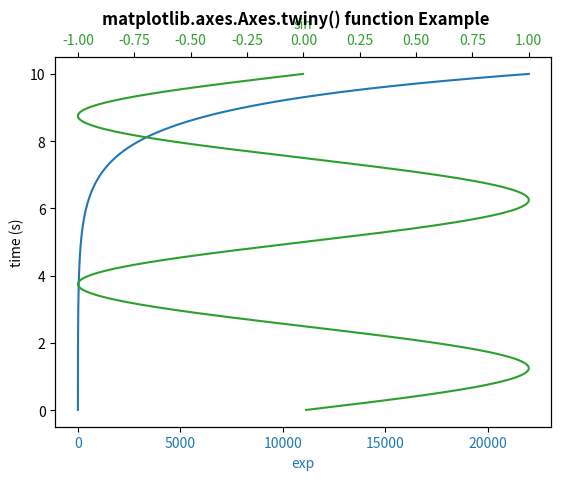

Recreate this plot in Python.
# Implementation of matplotlib function
import numpy as np
import matplotlib.pyplot as plt

# Create some mock data
t = np.arange(0.01, 10.0, 0.001)
data1 = np.exp(t)
data2 = np.sin(0.4 * np.pi * t)

fig, ax1 = plt.subplots()

color = 'tab:blue'
ax1.set_ylabel('time (s)')
ax1.set_xlabel('exp', color = color)
ax1.plot(data1, t, color = color)
ax1.tick_params(axis ='x', labelcolor = color)

ax2 = ax1.twiny()

color = 'tab:green'
ax2.set_xlabel('sin', color = color)
ax2.plot(data2, t, color = color)
ax2.tick_params(axis ='x', labelcolor = color)

fig.suptitle('matplotlib.axes.Axes.twiny() function Example\n\n', fontweight ="bold")
plt.show()
